Labelled photos from "actual_training_testing_data", an image-classification folder in rdk004/CNN_WBC_Classifier. The possible labels are: basophil, eosinophil, erythroblast, immature granulocyte, lymphocyte, monocyte, neutrophil, thrombocyte.

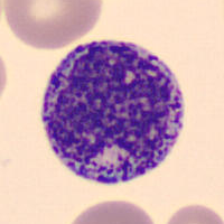
Label: immature granulocyte

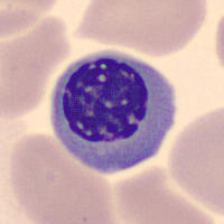
Label: erythroblast

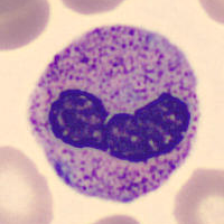
Label: neutrophil

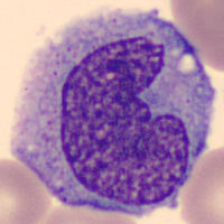
Label: monocyte

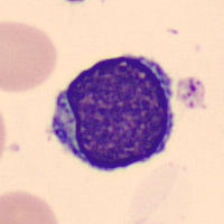
Label: lymphocyte

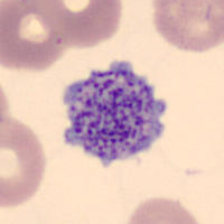
Label: thrombocyte
